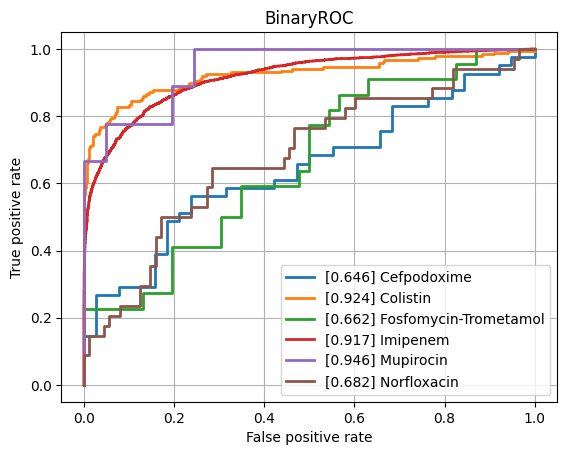

The file beside this chart, header and first rows:
class, ROCAUC, n_positives, n_negatives
Amikacin, 0.775, 137, 794
Amoxicillin-Clavulanic acid, 0.7973, 1551, 1089
Ampicillin, 0.8513, 2855, 625
Ampicillin-Amoxicillin, 0.8974, 1219, 48
Cefazolin, 0.8713, 111, 55
Cefepime, 0.7763, 975, 1800
Cefpodoxime, 0.6463, 41, 38
Ceftazidime, 0.8145, 1367, 2032
Ceftriaxone, 0.7666, 1210, 1689
Cefuroxime, 0.9081, 956, 118
Ciprofloxacin, 0.7944, 2460, 3552
Clindamycin, 0.8216, 1289, 504
Colistin, 0.924, 186, 445
Cotrimoxazole, 0.7771, 3128, 3719
Ertapenem, 0.8124, 18, 859
Erythromycin, 0.8367, 1142, 362
Fosfomycin, 0.79, 402, 746
Fosfomycin-Trometamol, 0.6621, 22, 46
Fusidic acid, 0.7615, 138, 121
Gentamicin, 0.8879, 3229, 1793
Imipenem, 0.9171, 2804, 3280
Levofloxacin, 0.8181, 613, 704
Meropenem, 0.8402, 784, 3194
Mupirocin, 0.9458, 9, 41
Nitrofurantoin, 0.7583, 39, 204
Norfloxacin, 0.6825, 34, 88
Oxacillin, 0.8165, 434, 273
Penicillin, 0.8547, 430, 31
Piperacillin-Tazobactam, 0.7933, 2117, 2585
Rifampicin, 0.787, 66, 746
Teicoplanin, 0.8375, 3, 121
Tetracycline, 0.7759, 314, 464
Tobramycin, 0.7482, 155, 531
Vancomycin, 0.8881, 174, 1991
micro, 0.8619, , 
macro, 0.8128, , 
